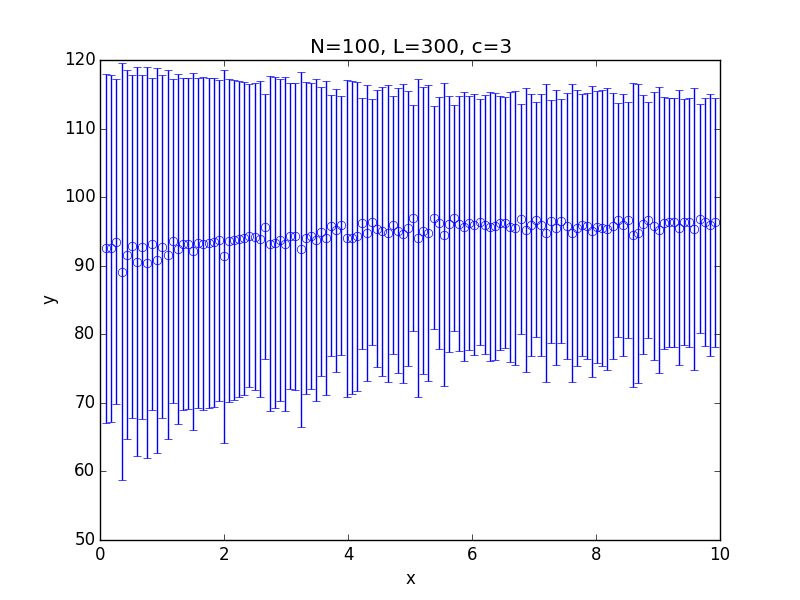

Values plotted in this chart, from the file beside it:
x; 0.100000; 0.182500; 0.265000; 0.347500; 0.430000; 0.512500; 0.595000; 0.677500; 0.760000; 0.842500; 0.925000; 1.007500; 1.090000; 1.172500; 1.255000; 1.337500; 1.420000; 1.502500; 1.585000; 1.667500; 1.750000; 1.832500; 1.915000
y; 92.54; 92.52; 93.53; 89.11; 91.62; 92.83; 90.6; 92.71; 90.46; 93.18; 90.82; 92.76; 91.58; 93.59; 92.43; 93.21; 93.24; 92.11; 93.34; 93.21; 93.32; 93.4; 93.7
std; 25.42; 25.31; 23.64; 30.38; 26.87; 24.98; 28.37; 25.06; 28.57; 24.24; 28.08; 24.98; 26.89; 23.59; 25.55; 24.2; 24.19; 26.04; 24.06; 24.25; 24.03; 23.95; 23.39
